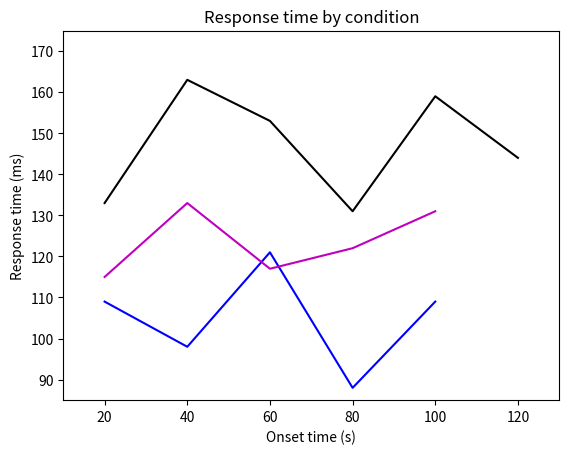

This figure's Python source:
import matplotlib.pyplot as plt
import numpy as np

cond = np.array([1, 1, 1, 1, 1, 2, 2, 2, 2, 2, 3, 3, 3, 3, 3, 3])
x = np.array([ 20, 40, 60, 80, 100, 20, 40, 60, 80, 100, 20, 40,
               60, 80, 100, 120])
y = np.array([109, 98, 121, 88, 109, 115, 133, 117, 122, 131,
              133, 163, 153, 131, 159, 144])

plt.plot(x[cond==1], y[cond==1], 'b-')
plt.plot(x[cond==2], y[cond==2], 'm-')
plt.plot(x[cond==3], y[cond==3], 'k-')

plt.title('Response time by condition')
plt.xlabel('Onset time (s)')
plt.ylabel('Response time (ms)')
plt.axis([10, 130, 85, 175])

plt.show()
